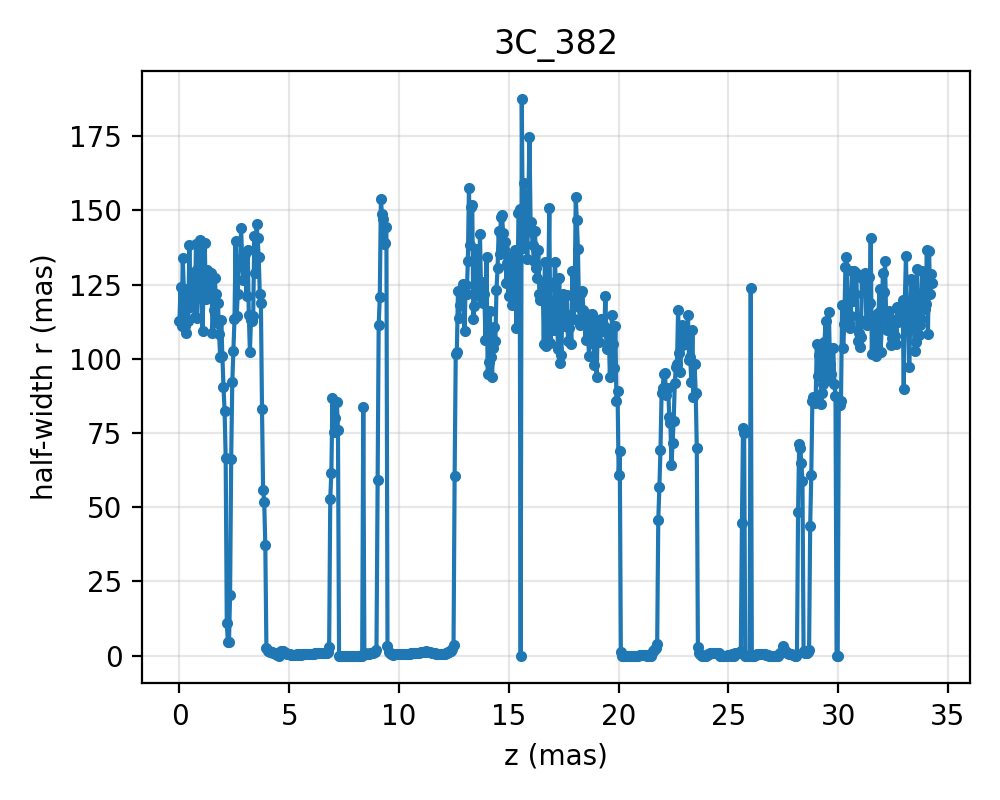

Data behind this chart, as committed beside it:
z, r_up_ref, r_down_ref
0.0, 112.8, 112.8
0.05014, 124.3, 124.3
0.1003, 111.1, 111.1
0.1504, 133.9, 133.9
0.2005, 123.3, 123.3
0.2507, 111.1, 111.1
0.3008, 108.7, 108.7
0.3509, 123.5, 123.5
0.4011, 112.6, 112.6
0.4512, 138.2, 138.2
0.5014, 117.4, 117.4
0.5515, 121, 121
0.6016, 125.5, 125.5
0.6518, 129.4, 129.4
0.7019, 114.2, 114.2
0.752, 138.8, 138.8
0.8022, 113.9, 113.9
0.8523, 130.6, 130.6
0.9024, 138.1, 138.1
0.9526, 140, 140
1.003, 120.5, 120.5
1.053, 109.5, 109.5
1.103, 126.3, 126.3
1.153, 139.1, 139.1
1.203, 120.2, 120.2
1.253, 130.1, 130.1
1.304, 126.6, 126.6
1.354, 123.5, 123.5
1.404, 128.1, 128.1
1.454, 128.8, 128.8
1.504, 108.9, 108.9
1.554, 116.3, 116.3
1.604, 127.4, 127.4
1.654, 121.8, 121.8
1.705, 112.1, 112.1
1.755, 118.9, 118.9
1.805, 108.4, 108.4
1.855, 100.7, 100.7
1.905, 113.1, 113.1
1.955, 100.9, 100.9
2.005, 90.66, 90.66
2.056, 82.55, 82.55
2.106, 66.63, 66.63
2.156, 10.83, 10.83
2.206, 4.653, 4.653
2.256, 4.466, 4.466
2.306, 20.38, 20.38
2.356, 66.31, 66.31
2.406, 92.25, 92.25
2.457, 102.6, 102.6
2.507, 113.3, 113.3
2.557, 139.8, 139.8
2.607, 114.6, 114.6
2.657, 122, 122
2.707, 133.2, 133.2
2.757, 132.7, 132.7
2.808, 144, 144
2.858, 133.4, 133.4
2.908, 126.4, 126.4
2.958, 130.7, 130.7
... 624 more rows
